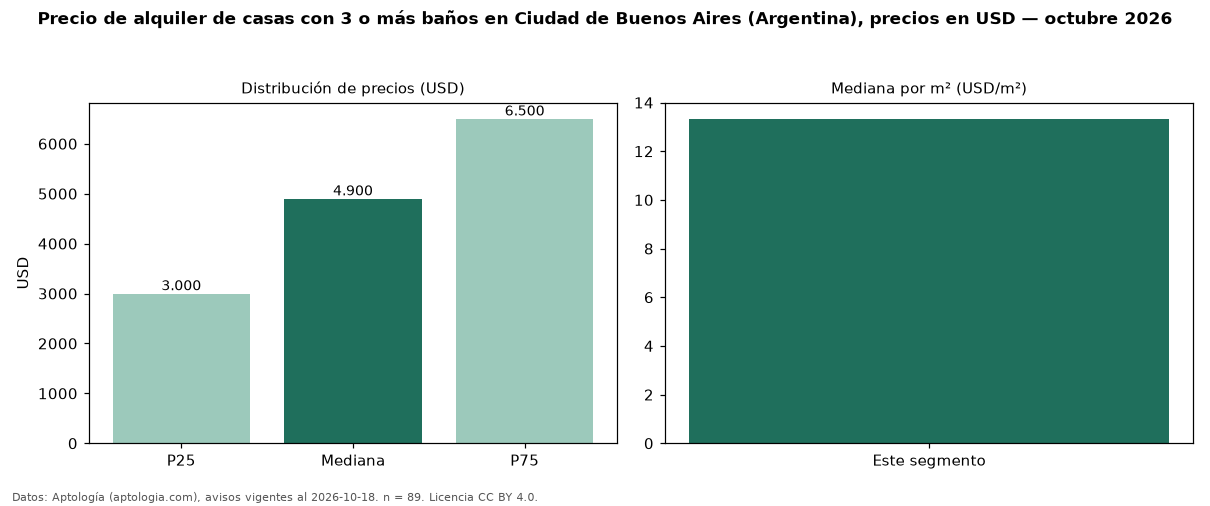

Source data for this figure (header and first rows):
seccion, metrica, valor, moneda, n
filtro, ban3, con 3 o más baños, , 89
precio, p25, 3000, USD, 89
precio, mediana, 4900, USD, 89
precio, p75, 6500, USD, 89
precio, minimo, 1700, USD, 89
precio, maximo, 18000, USD, 89
m2, mediana_precio_m2, 13.33, USD, 86
m2, area_mediana_m2, 330.0, m2, 86
banos, mediana_banos, 4.0, , 
habitaciones, 3+, 4700, USD, 88
fuente, fecha_datos, 2026-10-18, , 
fuente, atribucion, https://www.aptologia.com/ar, , 
fuente, licencia, CC BY 4.0, , 
